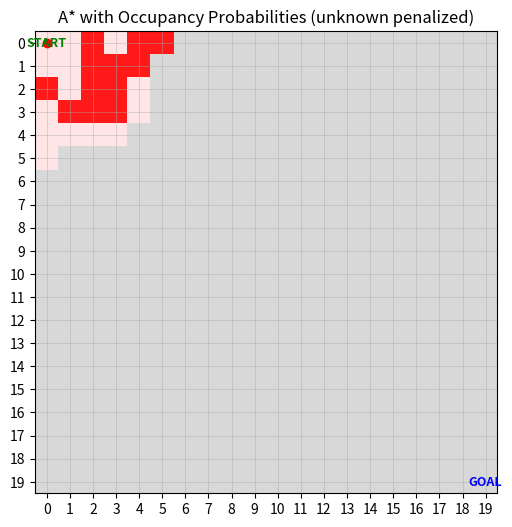

This chart was generated by the following Python code:
# occupancy_planning_logodds.py
import random
import heapq
import numpy as np
import matplotlib.pyplot as plt
from matplotlib.colors import ListedColormap

# ===== 基本設定 =====
SIZE = 20
START = (0, 0)
GOAL = (SIZE - 1, SIZE - 1)
OBSTACLE_DENSITY = 0.25

# LiDAR
LIDAR_RADIUS = 5
# センサーノイズ（誤検知と見逃し）
P_FALSE = 0.05   # 空き→障害物 と誤検知
P_MISS  = 0.05   # 障害物→空き を見逃し

# ログオッズ更新ゲイン（センサーの確信度）
# 観測が「障害物」なら +L_OCC、 「空き」なら -L_FREE を足し込み
L_OCC  = 2.2   # 大きいほど「障害物」観測を強く信じる
L_FREE = 2.2   # 大きいほど「空き」観測を強く信じる
L_MIN, L_MAX = -8.0, 8.0   # クリップ（数値安定）

# プランナの危険度設定
P_BLOCK = 0.70            # これ以上の占有確率は通行不可にする
W_RISK  = 2.0             # 占有確率コストの重み（高いほどリスク回避）
W_UNK   = 1.0             # 未知ペナルティの重み（高いほど未知を避ける）

MAX_STEPS = SIZE * SIZE * 2

# ===== A*（セル毎コスト対応） =====
def a_star_with_cost(cost_grid, start, goal, blocked_mask):
    """
    cost_grid[y][x]: 基本移動コスト（>=1）
    blocked_mask[y][x]: True のセルは探索不可
    4近傍で計画
    """
    size = len(cost_grid)
    h = lambda a, b: abs(a[0]-b[0]) + abs(a[1]-b[1])
    open_set = [(h(start, goal), 0, start, [])]
    best = {start: 0}

    while open_set:
        _, g, cur, path = heapq.heappop(open_set)
        if g != best.get(cur, float('inf')):
            continue
        path = path + [cur]
        if cur == goal:
            return path
        x, y = cur
        for dx, dy in [(1,0),(-1,0),(0,1),(0,-1)]:
            nx, ny = x+dx, y+dy
            if 0 <= nx < size and 0 <= ny < size and not blocked_mask[ny][nx]:
                ng = g + cost_grid[ny][nx]
                if ng < best.get((nx,ny), float('inf')):
                    best[(nx,ny)] = ng
                    f = ng + h((nx,ny), goal)
                    heapq.heappush(open_set, (f, ng, (nx,ny), path))
    return []

# ===== 真の環境生成 =====
def generate_true_grid(size=SIZE, density=OBSTACLE_DENSITY, start=START, goal=GOAL):
    g = [[0]*size for _ in range(size)]
    for y in range(size):
        for x in range(size):
            if (x,y) not in (start,goal) and random.random() < density:
                g[y][x] = 1
    return g

# ===== LiDAR風観測（円形半径・ノイズ込み） =====
def lidar_scan(true_grid, pos, radius=LIDAR_RADIUS, p_false=P_FALSE, p_miss=P_MISS):
    size = len(true_grid)
    x0, y0 = pos
    observed = []
    for y in range(max(0, y0-radius), min(size, y0+radius+1)):
        for x in range(max(0, x0-radius), min(size, x0+radius+1)):
            if np.hypot(x-x0, y-y0) <= radius:
                true = true_grid[y][x]
                # ノイズ適用
                if true == 0:
                    meas = 1 if random.random() < p_false else 0
                else:
                    meas = 0 if random.random() < p_miss else 1
                observed.append((x, y, meas))  # meas: 0=free観測, 1=occupied観測
    return observed

# ===== ログオッズ更新 =====
def logodds_to_prob(L):
    # p = 1 - 1/(1+e^L) と同じ（シグモイド）
    return 1.0 / (1.0 + np.exp(-L))

def update_logodds(logodds_grid, observations):
    """
    observations: (x,y,meas) meas=0:free観測, 1:occupied観測
    """
    for x, y, meas in observations:
        if meas == 1:
            logodds_grid[y][x] = np.clip(logodds_grid[y][x] + L_OCC, L_MIN, L_MAX)
        else:
            logodds_grid[y][x] = np.clip(logodds_grid[y][x] - L_FREE, L_MIN, L_MAX)

# ===== コストマップ生成 =====
def build_cost_and_block(logodds_grid):
    """
    占有確率 p を計算し、以下で計画用のコストを与える:
      - p >= P_BLOCK なら通行不可
      - それ以外は base=1 に、 W_RISK*p + W_UNK*unknown を加算
    unknown 指標は |p-0.5| の反転で近似（0.5 付近ほど未知: 1、0 or 1 近いほど確定: 0）
    """
    h, w = len(logodds_grid), len(logodds_grid[0])
    p_grid = np.zeros((h, w), dtype=float)
    blocked = np.zeros((h, w), dtype=bool)
    cost = np.ones((h, w), dtype=float)

    for y in range(h):
        for x in range(w):
            p = logodds_to_prob(logodds_grid[y][x])
            p_grid[y, x] = p
            if p >= P_BLOCK:
                blocked[y, x] = True
            # 不確実性（未知ペナルティに使う）
            unknown = 1.0 - abs(p - 0.5) * 2.0  # p=0.5 →1, p=0/1 →0
            cost[y, x] = 1.0 + W_RISK * p + W_UNK * unknown

    # スタート／ゴールは必ず探索可能に
    blocked[START[1], START[0]] = False
    blocked[GOAL[1],  GOAL[0]]  = False
    return cost, blocked, p_grid

# ===== 可視化 =====
def draw(ax, p_grid, trail, planned_path):
    """
    p_grid: 占有確率（0..1）
    trail: 実走行軌跡
    planned_path: 現在の計画経路
    """
    size = p_grid.shape[0]
    # 可視化用：0..1 を色に（白=自由, 赤=障害物, 灰=中間/未知）
    # ここでは簡易に三値マップも重畳
    vis = np.zeros((size, size, 3), dtype=float)
    for y in range(size):
        for x in range(size):
            p = p_grid[y, x]
            # 自由(白)〜障害(赤)のグラデーション。p=0.5 付近は薄灰で不確実を示す
            if abs(p - 0.5) < 0.08:
                vis[y, x] = [0.85, 0.85, 0.85]  # 不確実：薄灰
            else:
                vis[y, x] = [1.0, 1.0 - p, 1.0 - p]  # pが高いほど赤みが増す

    ax.clear()
    ax.imshow(vis, origin="upper", extent=(-0.5, size-0.5, size-0.5, -0.5))
    ax.set_xticks(range(size)); ax.set_yticks(range(size))
    ax.grid(True, color="#aaaaaa", linewidth=0.5, alpha=0.6)

    # 経路・ラベル
    ax.text(START[0], START[1], "START", color="green", ha="center", va="center", fontsize=9, fontweight="bold")
    ax.text(GOAL[0],  GOAL[1],  "GOAL",  color="blue",  ha="center", va="center", fontsize=9, fontweight="bold")

    if len(trail) >= 2:
        xs, ys = zip(*trail)
        ax.plot(xs, ys, "b-", linewidth=2)
    if trail:
        ax.plot(trail[-1][0], trail[-1][1], "ro")

    if planned_path and len(planned_path) >= 2:
        px, py = zip(*planned_path)
        ax.plot(px, py, "g--", linewidth=2)

    ax.set_title("A* with Occupancy Probabilities (unknown penalized)")

# ===== メイン =====
def main():
    true_grid = generate_true_grid()

    # ログオッズ初期化（0 → p=0.5：完全未知）
    logodds = np.zeros((SIZE, SIZE), dtype=float)

    pos = START
    trail = [pos]
    planned = []
    steps = 0

    fig, ax = plt.subplots(figsize=(6,6))

    while pos != GOAL and steps < MAX_STEPS:
        # センサー観測 → ログオッズ更新
        obs = lidar_scan(true_grid, pos, radius=LIDAR_RADIUS, p_false=P_FALSE, p_miss=P_MISS)
        update_logodds(logodds, obs)

        # 計画用のコスト＆通行不可生成
        cost, blocked, p_grid = build_cost_and_block(logodds)

        # A*（現在位置→ゴール）
        path = a_star_with_cost(cost, pos, GOAL, blocked)
        planned = path

        # 可視化
        draw(ax, p_grid, trail, planned)
        plt.pause(0.05)

        if not path:
            ax.set_title("No path under current risk/unknown settings (final state kept)")
            break

        # 1歩前進
        pos = path[1] if len(path) > 1 else pos
        trail.append(pos)
        steps += 1

    # 終了可視化：ゴールなら計画線を消し、軌跡を残す
    _, _, p_grid = build_cost_and_block(logodds)
    if pos == GOAL:
        draw(ax, p_grid, trail, planned_path=[])
        ax.set_title("✅ Goal reached (final state is kept)")
    else:
        draw(ax, p_grid, trail, planned_path=planned)

    # 必要なら保存
    # plt.savefig("final_occupancy_plan.png", dpi=150)
    plt.show()

if __name__ == "__main__":
    main()